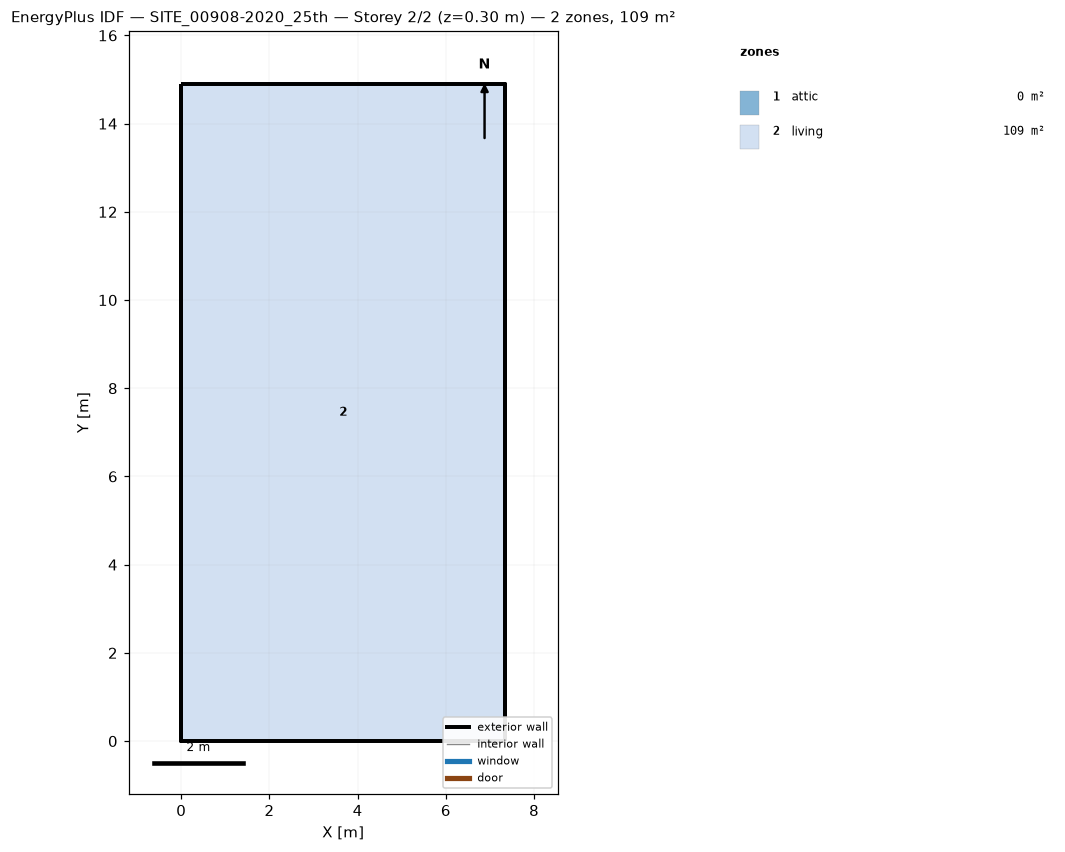
=== STOREY PLAN SPEC (per zone: floor XY polygon, exterior-wall plan segments, windows/doors) ===
zone 1: attic  (0.0 m²)
  exterior wall: (7.34, 0.00) – (7.34, 14.90) – (7.34, 7.45)  [22.4 m]
  exterior wall: (0.00, 14.90) – (0.00, 0.00) – (0.00, 7.45)  [22.4 m]
zone 2: living  (109.4 m²)
  floor: (0.00, 0.00) (0.00, 14.90) (7.34, 14.90) (7.34, 0.00)
  exterior wall: (0.00, 0.00) – (7.34, 0.00)  [7.3 m]
  exterior wall: (7.34, 0.00) – (7.34, 14.90)  [14.9 m]
  exterior wall: (7.34, 14.90) – (0.00, 14.90)  [7.3 m]
  exterior wall: (0.00, 14.90) – (0.00, 0.00)  [14.9 m]

=== DERIVED (storey summary) ===
Building: SITE_00908-2020_25th
Storey: 2 of 2  (floor level z = 0.30 m)
Storey gross floor area: 109.4 m²
Zones on this storey: 2
  - attic: floor 0.0 m²; exterior wall 44.7 m (37.0 m²); WWR 0.0%
  - living: floor 109.4 m²; exterior wall 44.5 m (133.4 m²); WWR 0.0%
Zone adjacency: (none detected)